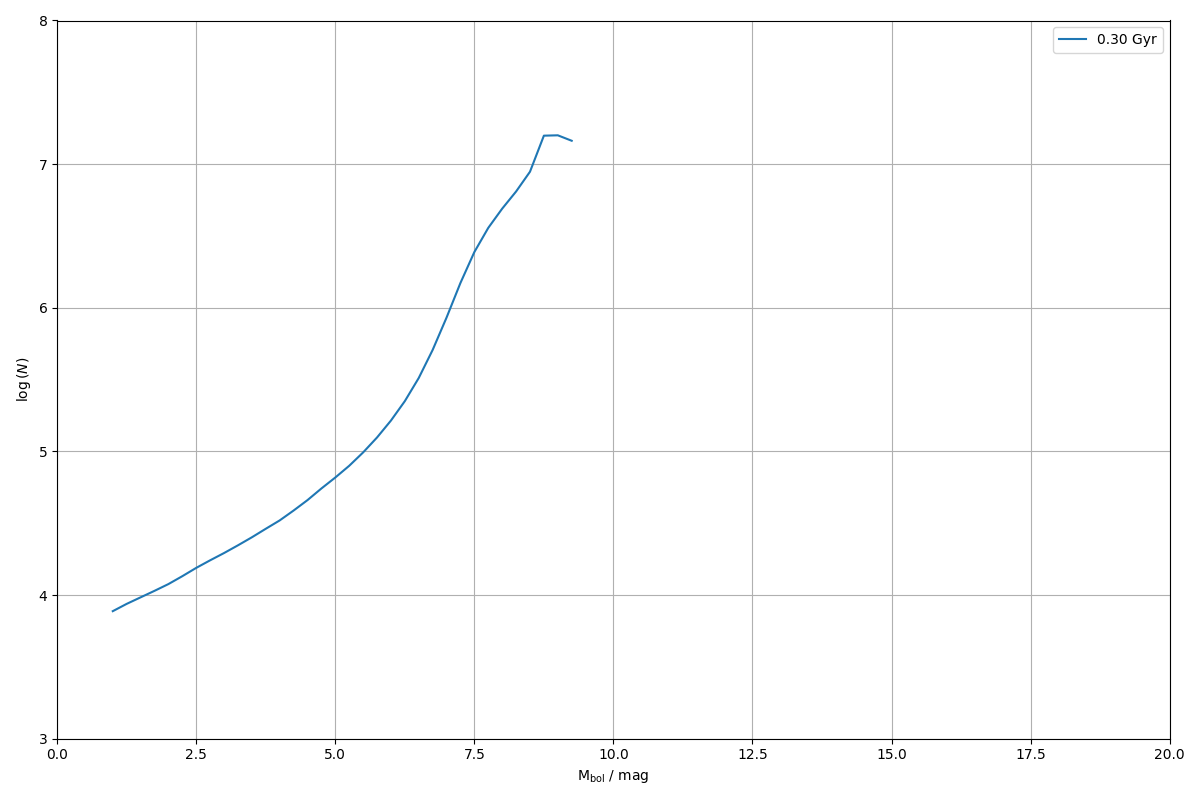

The data file committed next to this chart (first rows):
0.000000000000000000e+00, 0.000000000000000000e+00
2.500000000000000000e-01, 0.000000000000000000e+00
5.000000000000000000e-01, 0.000000000000000000e+00
7.500000000000000000e-01, 0.000000000000000000e+00
1.000000000000000000e+00, 7.726435638139902949e+03
1.250000000000000000e+00, 8.685146984010874803e+03
1.500000000000000000e+00, 9.643865269191976040e+03
1.750000000000000000e+00, 1.070243726384913316e+04
2.000000000000000000e+00, 1.192720393745765978e+04
2.250000000000000000e+00, 1.353597764660273788e+04
2.500000000000000000e+00, 1.546556422658404517e+04
2.750000000000000000e+00, 1.745872615484286871e+04
3.000000000000000000e+00, 1.961472859695393345e+04
3.250000000000000000e+00, 2.219887876382088143e+04
3.500000000000000000e+00, 2.524341571082223163e+04
3.750000000000000000e+00, 2.893659880793336561e+04
4.000000000000000000e+00, 3.308513441462370974e+04
4.250000000000000000e+00, 3.876196467732049496e+04
4.500000000000000000e+00, 4.581489959601806913e+04
4.750000000000000000e+00, 5.519877792416614830e+04
5.000000000000000000e+00, 6.582584369885885098e+04
5.250000000000000000e+00, 7.942474262945297232e+04
5.500000000000000000e+00, 9.838235258548575803e+04
5.750000000000000000e+00, 1.250088840265255858e+05
6.000000000000000000e+00, 1.639325952765308612e+05
6.250000000000000000e+00, 2.238592467618467344e+05
6.500000000000000000e+00, 3.244136824576914078e+05
6.750000000000000000e+00, 5.085610035817730241e+05
7.000000000000000000e+00, 8.544436725028298097e+05
7.250000000000000000e+00, 1.489510771234977990e+06
7.500000000000000000e+00, 2.443520069925470278e+06
7.750000000000000000e+00, 3.599956042008761317e+06
8.000000000000000000e+00, 4.897216599269847386e+06
8.250000000000000000e+00, 6.448910686663799919e+06
8.500000000000000000e+00, 8.854376736250882968e+06
8.750000000000000000e+00, 1.578455310356789269e+07
9.000000000000000000e+00, 1.587697999835208431e+07
9.250000000000000000e+00, 1.454751408387033641e+07
9.500000000000000000e+00, 0.000000000000000000e+00
9.750000000000000000e+00, 0.000000000000000000e+00
1.000000000000000000e+01, 0.000000000000000000e+00
1.025000000000000000e+01, 0.000000000000000000e+00
1.050000000000000000e+01, 0.000000000000000000e+00
1.075000000000000000e+01, 0.000000000000000000e+00
1.100000000000000000e+01, 0.000000000000000000e+00
1.125000000000000000e+01, 0.000000000000000000e+00
1.150000000000000000e+01, 0.000000000000000000e+00
1.175000000000000000e+01, 0.000000000000000000e+00
1.200000000000000000e+01, 0.000000000000000000e+00
1.225000000000000000e+01, 0.000000000000000000e+00
1.250000000000000000e+01, 0.000000000000000000e+00
1.275000000000000000e+01, 0.000000000000000000e+00
1.300000000000000000e+01, 0.000000000000000000e+00
1.325000000000000000e+01, 0.000000000000000000e+00
1.350000000000000000e+01, 0.000000000000000000e+00
1.375000000000000000e+01, 0.000000000000000000e+00
1.400000000000000000e+01, 0.000000000000000000e+00
1.425000000000000000e+01, 0.000000000000000000e+00
1.450000000000000000e+01, 0.000000000000000000e+00
1.475000000000000000e+01, 0.000000000000000000e+00
1.500000000000000000e+01, 0.000000000000000000e+00
... 19 more rows
